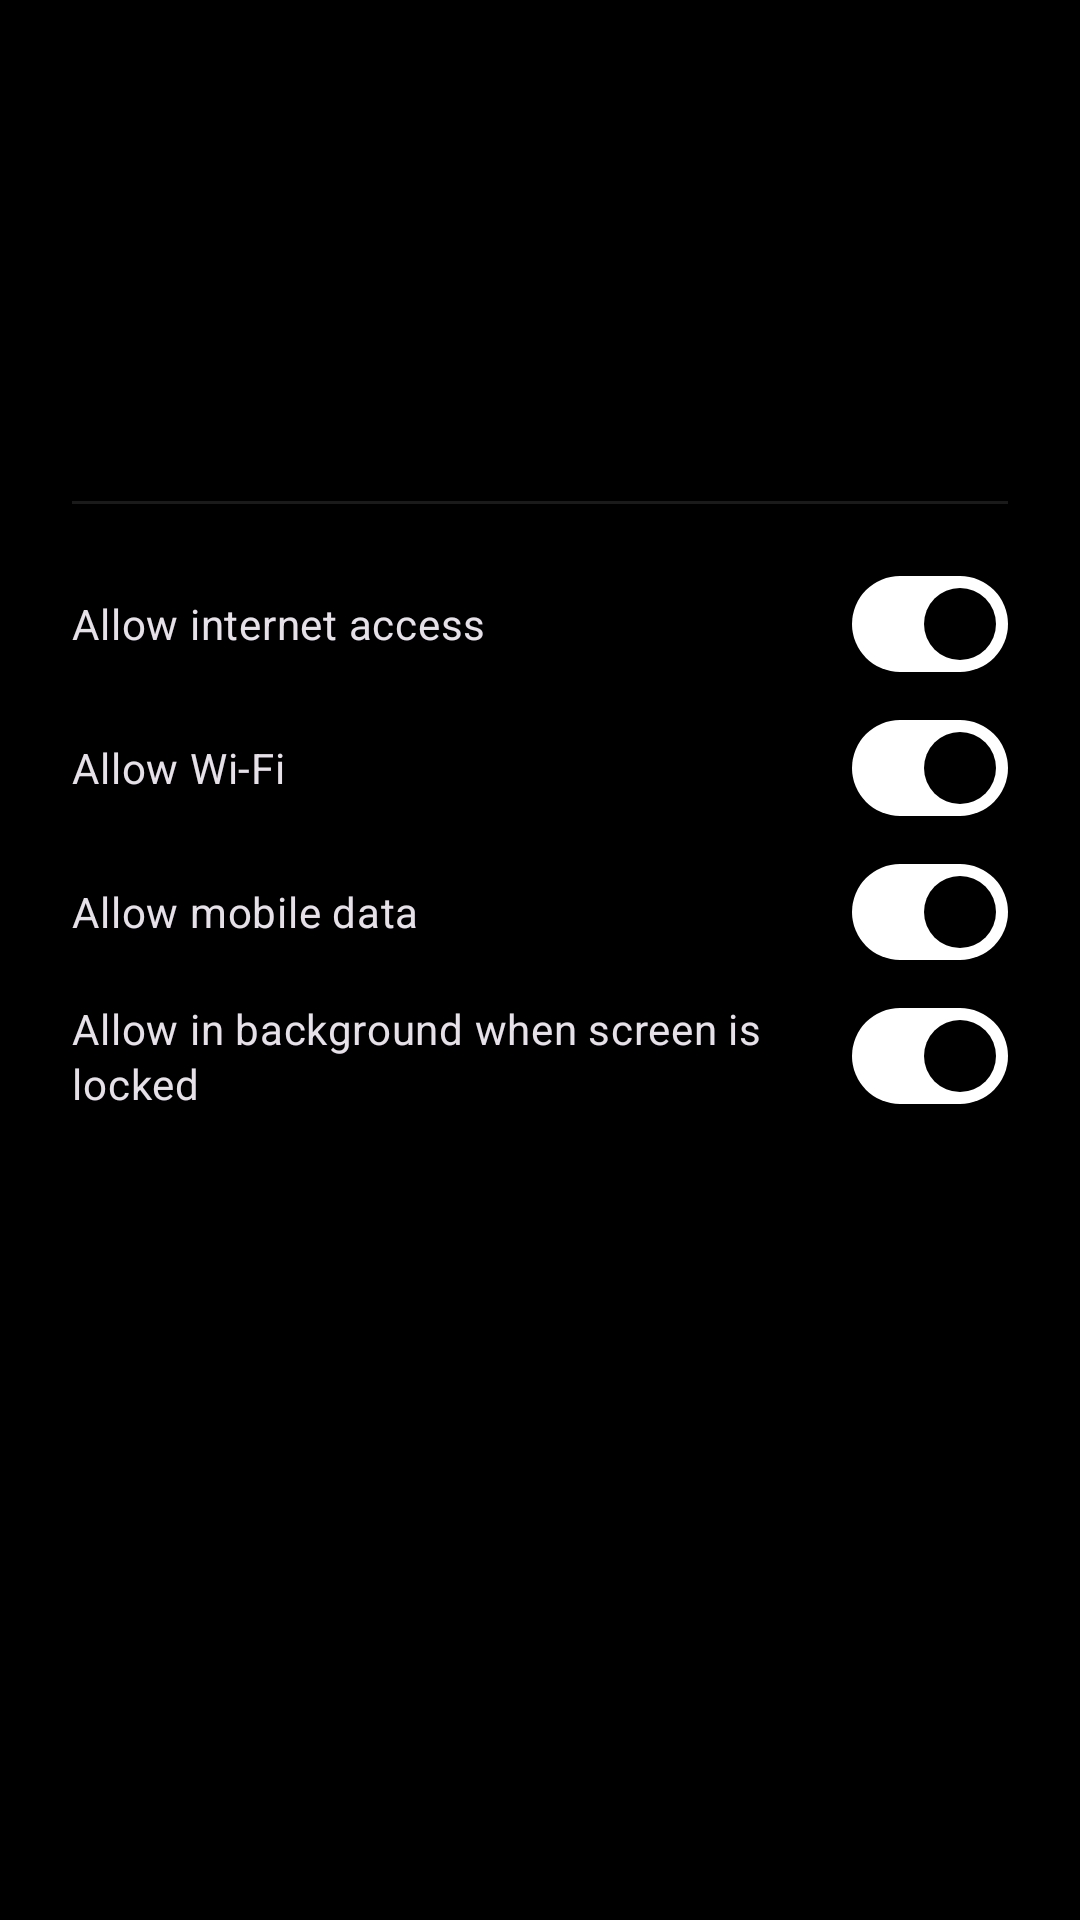

The Android layout XML behind this screen, and the referenced resources:
<!-- AndroidManifest.xml: application theme Theme.NOichhar -->
<!-- res/layout/dialog_app_detail.xml -->
<?xml version="1.0" encoding="utf-8"?>
<LinearLayout
    xmlns:android="http://schemas.android.com/apk/res/android"
    android:layout_width="match_parent"
    android:layout_height="wrap_content"
    android:orientation="vertical"
    android:padding="@dimen/padding_large">

    <ImageView
        android:id="@+id/iv_icon"
        android:layout_width="@dimen/icon_size_large"
        android:layout_height="@dimen/icon_size_large"
        android:layout_gravity="center"
        android:contentDescription="@string/app_icon"
        android:scaleType="fitCenter" />

    <TextView
        android:id="@+id/tv_name"
        android:layout_width="wrap_content"
        android:layout_height="wrap_content"
        android:layout_gravity="center"
        android:textSize="@dimen/text_title"
        android:textStyle="bold"
        android:textColor="@color/text_primary"
        android:layout_marginTop="@dimen/margin_medium" />

    <TextView
        android:id="@+id/tv_package"
        android:layout_width="wrap_content"
        android:layout_height="wrap_content"
        android:layout_gravity="center"
        android:textSize="@dimen/text_caption"
        android:textColor="@color/text_secondary" />

    <View
        android:layout_width="match_parent"
        android:layout_height="1dp"
        android:background="@color/divider"
        android:layout_marginTop="@dimen/margin_medium"
        android:layout_marginBottom="@dimen/margin_medium" />

    <com.google.android.material.materialswitch.MaterialSwitch
        android:id="@+id/switch_allow"
        android:layout_width="match_parent"
        android:layout_height="48dp"
        android:text="@string/internet_access"
        android:checked="true" />

    <com.google.android.material.materialswitch.MaterialSwitch
        android:id="@+id/switch_wifi"
        android:layout_width="match_parent"
        android:layout_height="48dp"
        android:text="@string/allow_wifi"
        android:checked="true" />

    <com.google.android.material.materialswitch.MaterialSwitch
        android:id="@+id/switch_mobile"
        android:layout_width="match_parent"
        android:layout_height="48dp"
        android:text="@string/allow_mobile_data"
        android:checked="true" />

    <com.google.android.material.materialswitch.MaterialSwitch
        android:id="@+id/switch_background"
        android:layout_width="match_parent"
        android:layout_height="48dp"
        android:text="@string/allow_background"
        android:checked="true" />
</LinearLayout>
<!-- resources referenced by this layout -->
<resources>
  <color name="divider">#FF1A1A1A</color>
  <color name="text_primary">#FFFFFFFF</color>
  <color name="text_secondary">#FFB0B0B0</color>
  <dimen name="icon_size_large">64dp</dimen>
  <dimen name="margin_medium">16dp</dimen>
  <dimen name="padding_large">24dp</dimen>
  <dimen name="text_caption">13sp</dimen>
  <dimen name="text_title">22sp</dimen>
  <string name="allow_background">Allow in background when screen is locked</string>
  <string name="allow_mobile_data">Allow mobile data</string>
  <string name="allow_wifi">Allow Wi-Fi</string>
  <string name="app_icon">App icon</string>
  <string name="internet_access">Allow internet access</string>
  <color name="accent_primary">#FFFFFFFF</color>
  <color name="button_primary_text">#FF000000</color>
  <color name="background_card">#FF141414</color>
  <color name="accent_secondary">#FFE0E0E0</color>
  <color name="background_primary">#FF000000</color>
  <color name="background_card_elevated">#FF1A1A1A</color>
  <color name="accent_muted">#FF888888</color>
  <color name="border_subtle">#FF252525</color>
  <color name="border_medium">#FF333333</color>
  <color name="status_blocked">#FF909090</color>
  <color name="nav_background">#FF0A0A0A</color>
  <style name="ThemeOverlay.NOichhar.AlertDialog" parent="ThemeOverlay.Material3.MaterialAlertDialog">
          <item name="colorSurface">@color/background_card_elevated</item>
          <item name="colorOnSurface">@color/text_primary</item>
          <item name="android:backgroundDimAmount">0.38</item>
      </style>
  <style name="Widget.NOichhar.BottomNavigation" parent="Widget.Material3.BottomNavigationView">
          <item name="android:background">@color/surface</item>
          <item name="itemIconTint">@color/bottom_nav_color</item>
          <item name="itemTextColor">@color/bottom_nav_color</item>
          <item name="itemRippleColor">@color/ripple</item>
          <item name="itemPaddingTop">6dp</item>
          <item name="itemPaddingBottom">6dp</item>
      </style>
  <style name="Widget.NOichhar.Toolbar" parent="Widget.Material3.Toolbar">
          <item name="android:background">@color/surface</item>
          <item name="titleTextColor">@color/text_primary</item>
          <item name="navigationIconTint">@color/text_primary</item>
      </style>
  <style name="Widget.NOichhar.Button" parent="Widget.Material3.Button">
          <item name="android:minHeight">52dp</item>
          <item name="cornerRadius">@dimen/button_radius</item>
          <item name="android:textAllCaps">false</item>
          <item name="android:letterSpacing">0.01</item>
      </style>
  <style name="Widget.NOichhar.Switch" parent="Widget.Material3.CompoundButton.MaterialSwitch">
          <item name="android:minHeight">48dp</item>
      </style>
  <color name="surface">#FF0A0A0A</color>
  <color name="ripple">#22FFFFFF</color>
  <dimen name="button_radius">28dp</dimen>
</resources>
